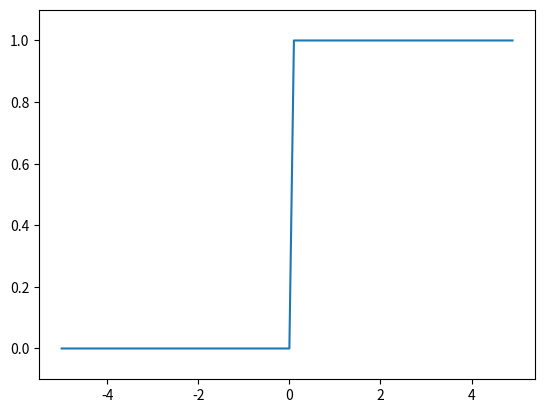

Recreate this plot in Python.
import numpy as np
import matplotlib.pylab as plt

def step_function(x):
    return np.array(x > 0, dtype=np.int32)

x = np.arange(-5.0, 5.0, 0.1)
y = step_function(x)
plt.plot(x,y)
plt.ylim(-0.1, 1.1)
plt.show()